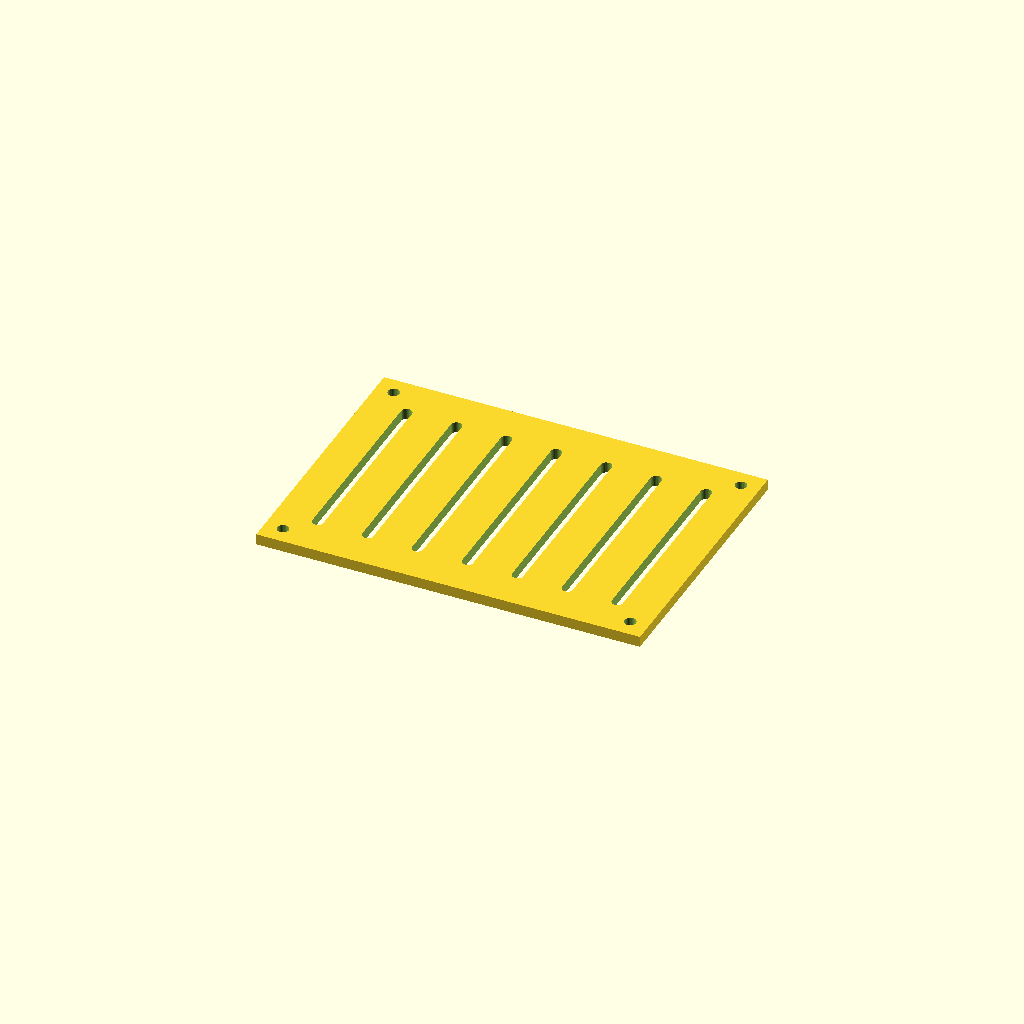
Cell 1: rendered with the file's own defaults.
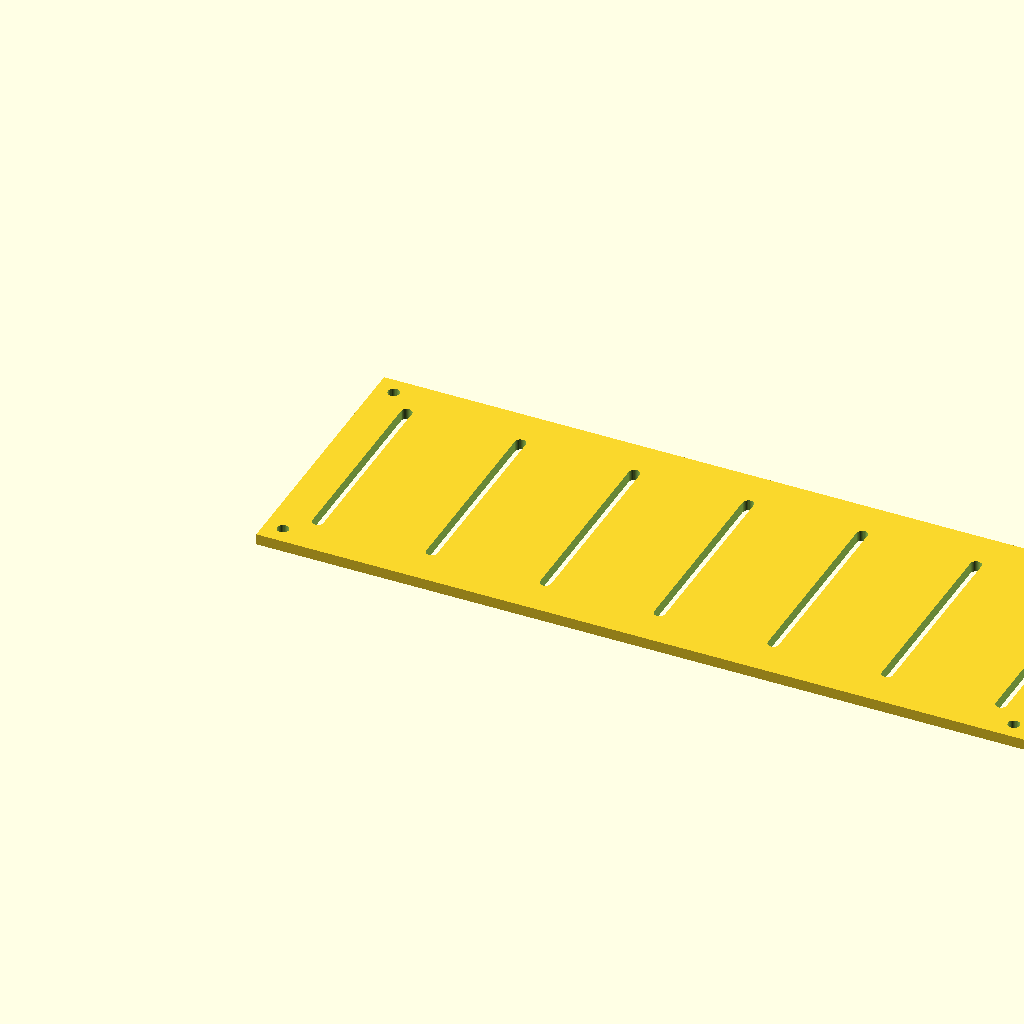
Cell 2: the same model with width = 210.
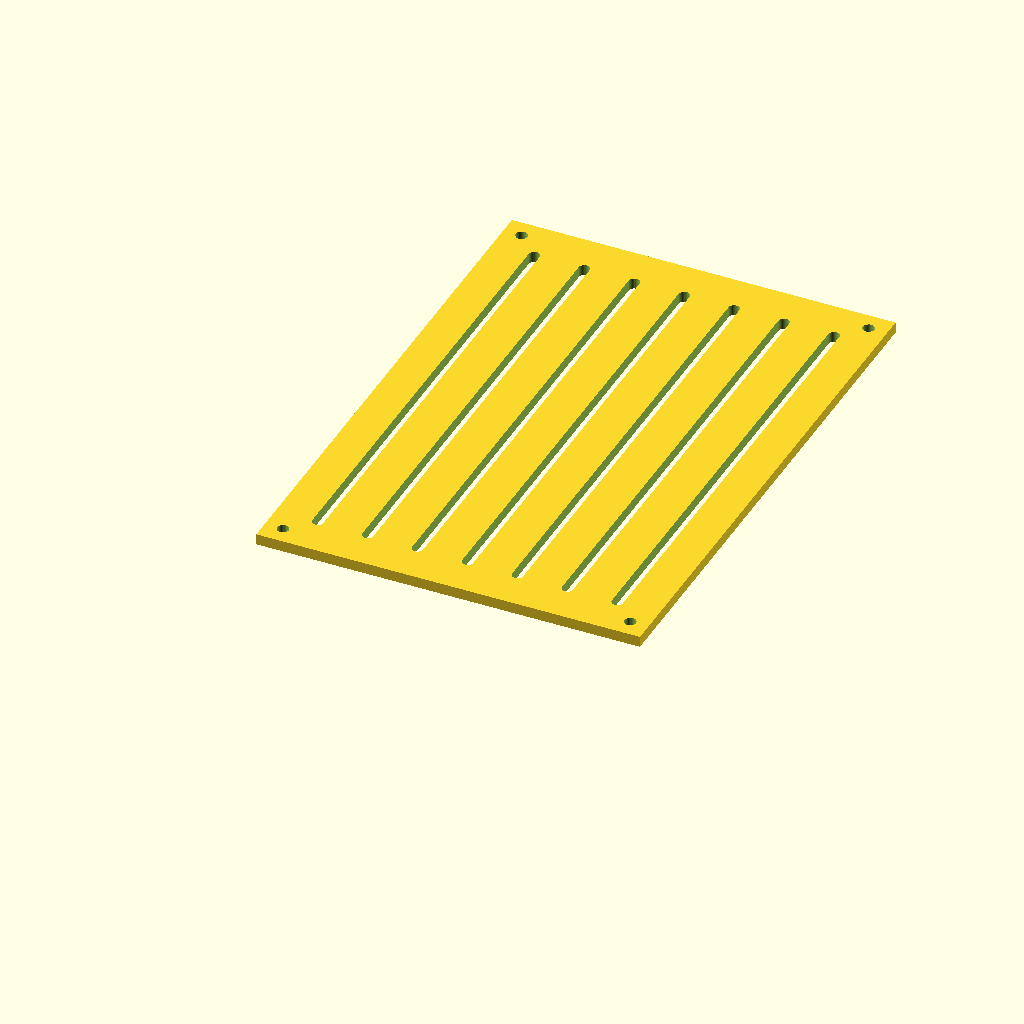
Cell 3: depth = 150 (everything else at default).
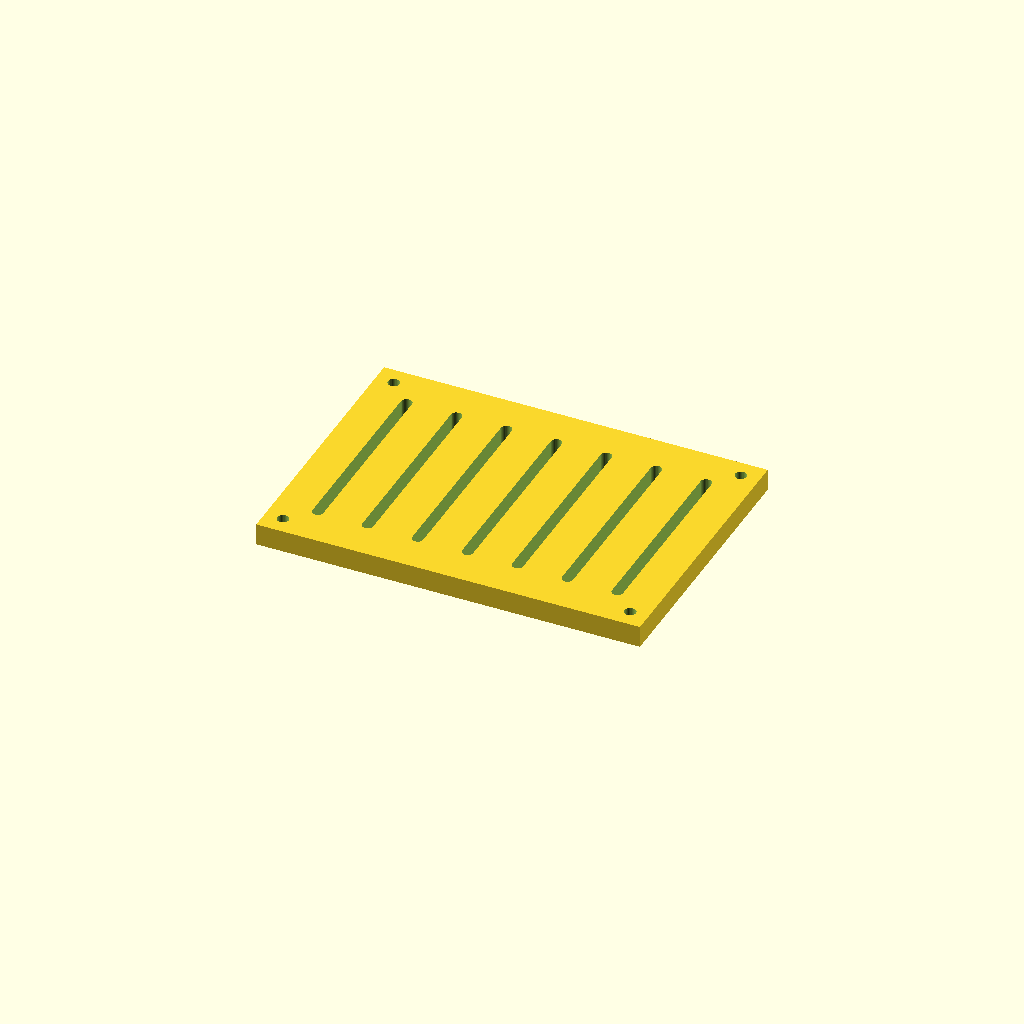
Cell 4: the same model with thickness = 6.
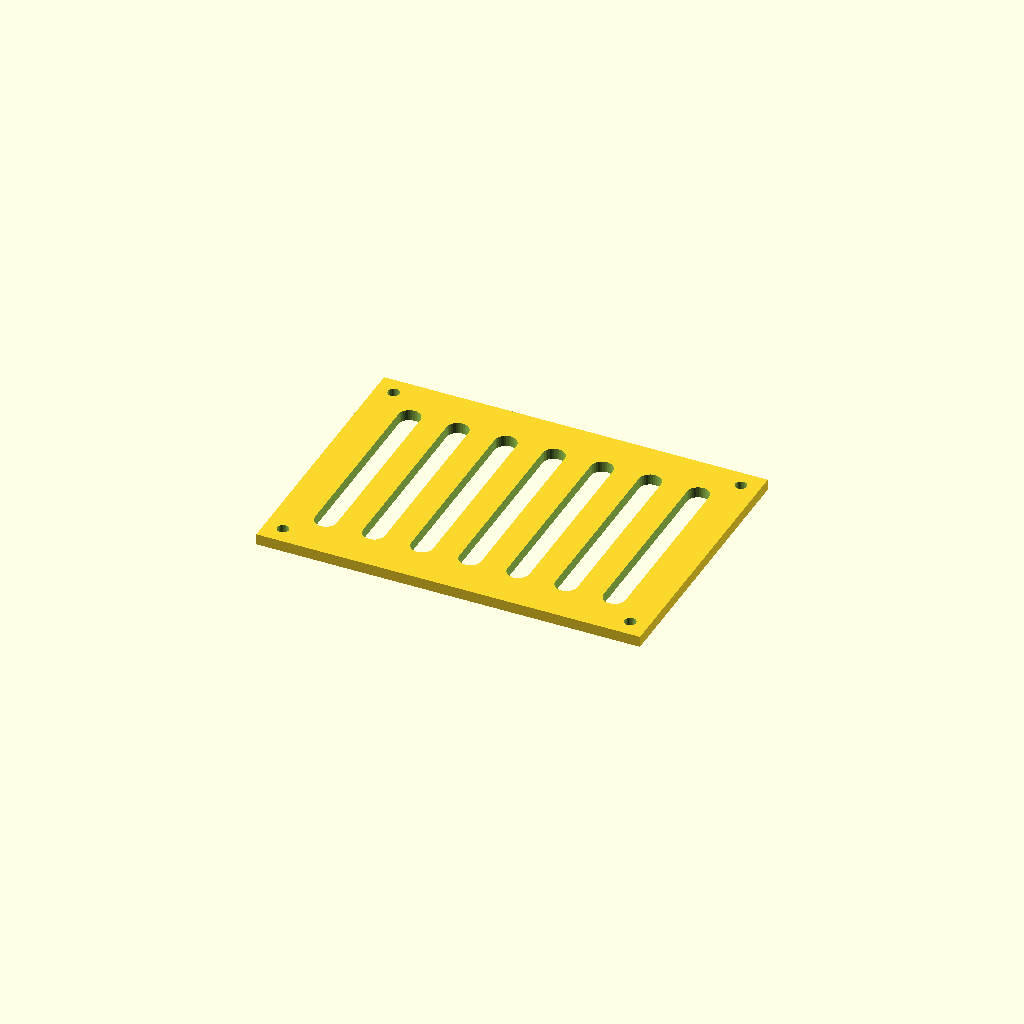
Cell 5: the same model with slot_w = 6.
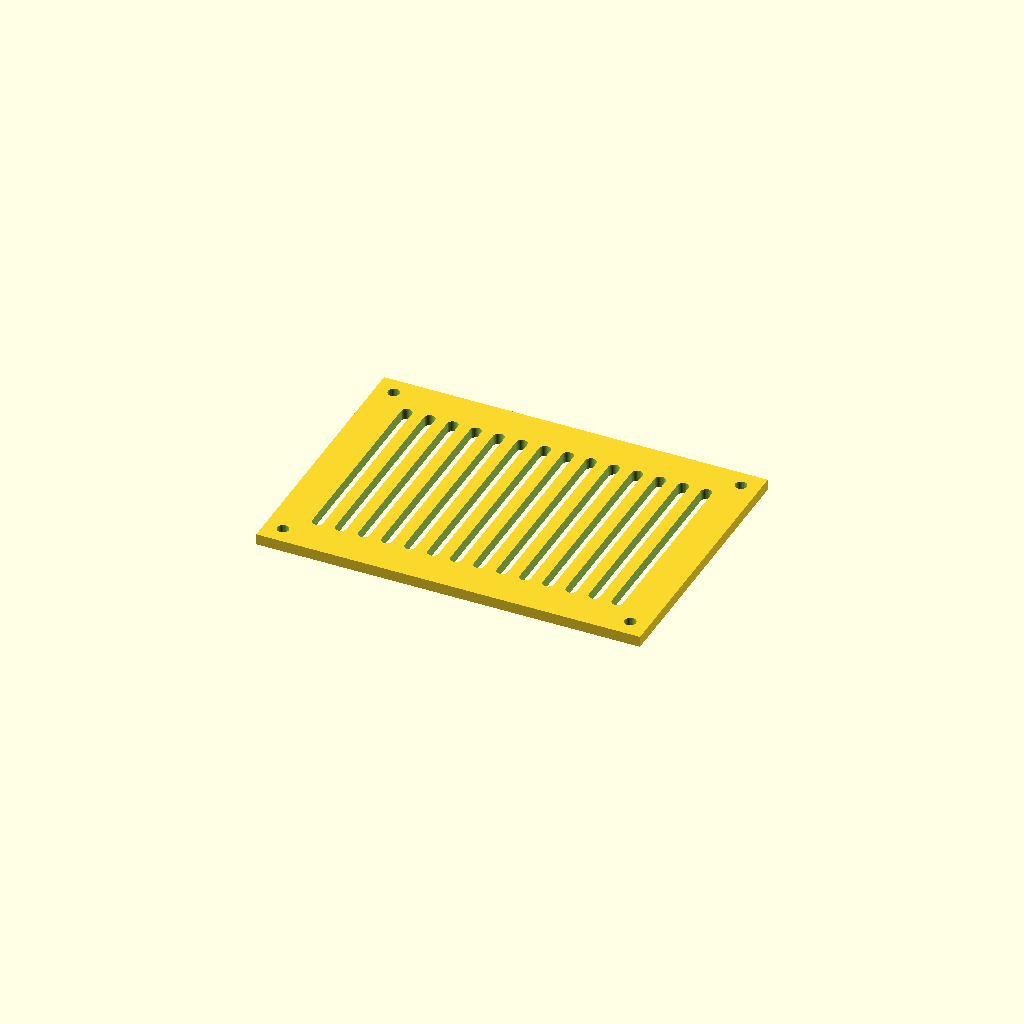
Cell 6: slot_n = 14 (everything else at default).
One fixed orthographic camera (rotation 55°, 0°, 25°; colour scheme Cornfield) for every cell.
The OpenSCAD source (data/previews/families_v9/scad/enclosure_lid_vented_cover.scad):
$fn = 32;
// Vented cover with a row of through slots.

width = 105;
depth = 75;
thickness = 3;
slot_w = 3;
slot_n = 7;
margin = 10;
pitch = (width - 2 * margin - slot_w) / (slot_n - 1);

difference() {
    cube([width, depth, thickness]);
    for (i = [0 : slot_n - 1])
        hull() {
            translate([margin + i * pitch + slot_w / 2, margin + slot_w / 2, -1])
                cylinder(h = thickness + 2, d = slot_w);
            translate([margin + i * pitch + slot_w / 2, depth - margin - slot_w / 2, -1])
                cylinder(h = thickness + 2, d = slot_w);
        }
    for (x = [margin / 2, width - margin / 2], y = [margin / 2, depth - margin / 2])
        translate([x, y, -1]) cylinder(h = thickness + 2, d = 3.2);
}
Customizer parameters (derived from the source; name, type, default, range or options):
width: number, default 105
depth: number, default 75
thickness: number, default 3
slot_w: number, default 3
slot_n: number, default 7
margin: number, default 10
